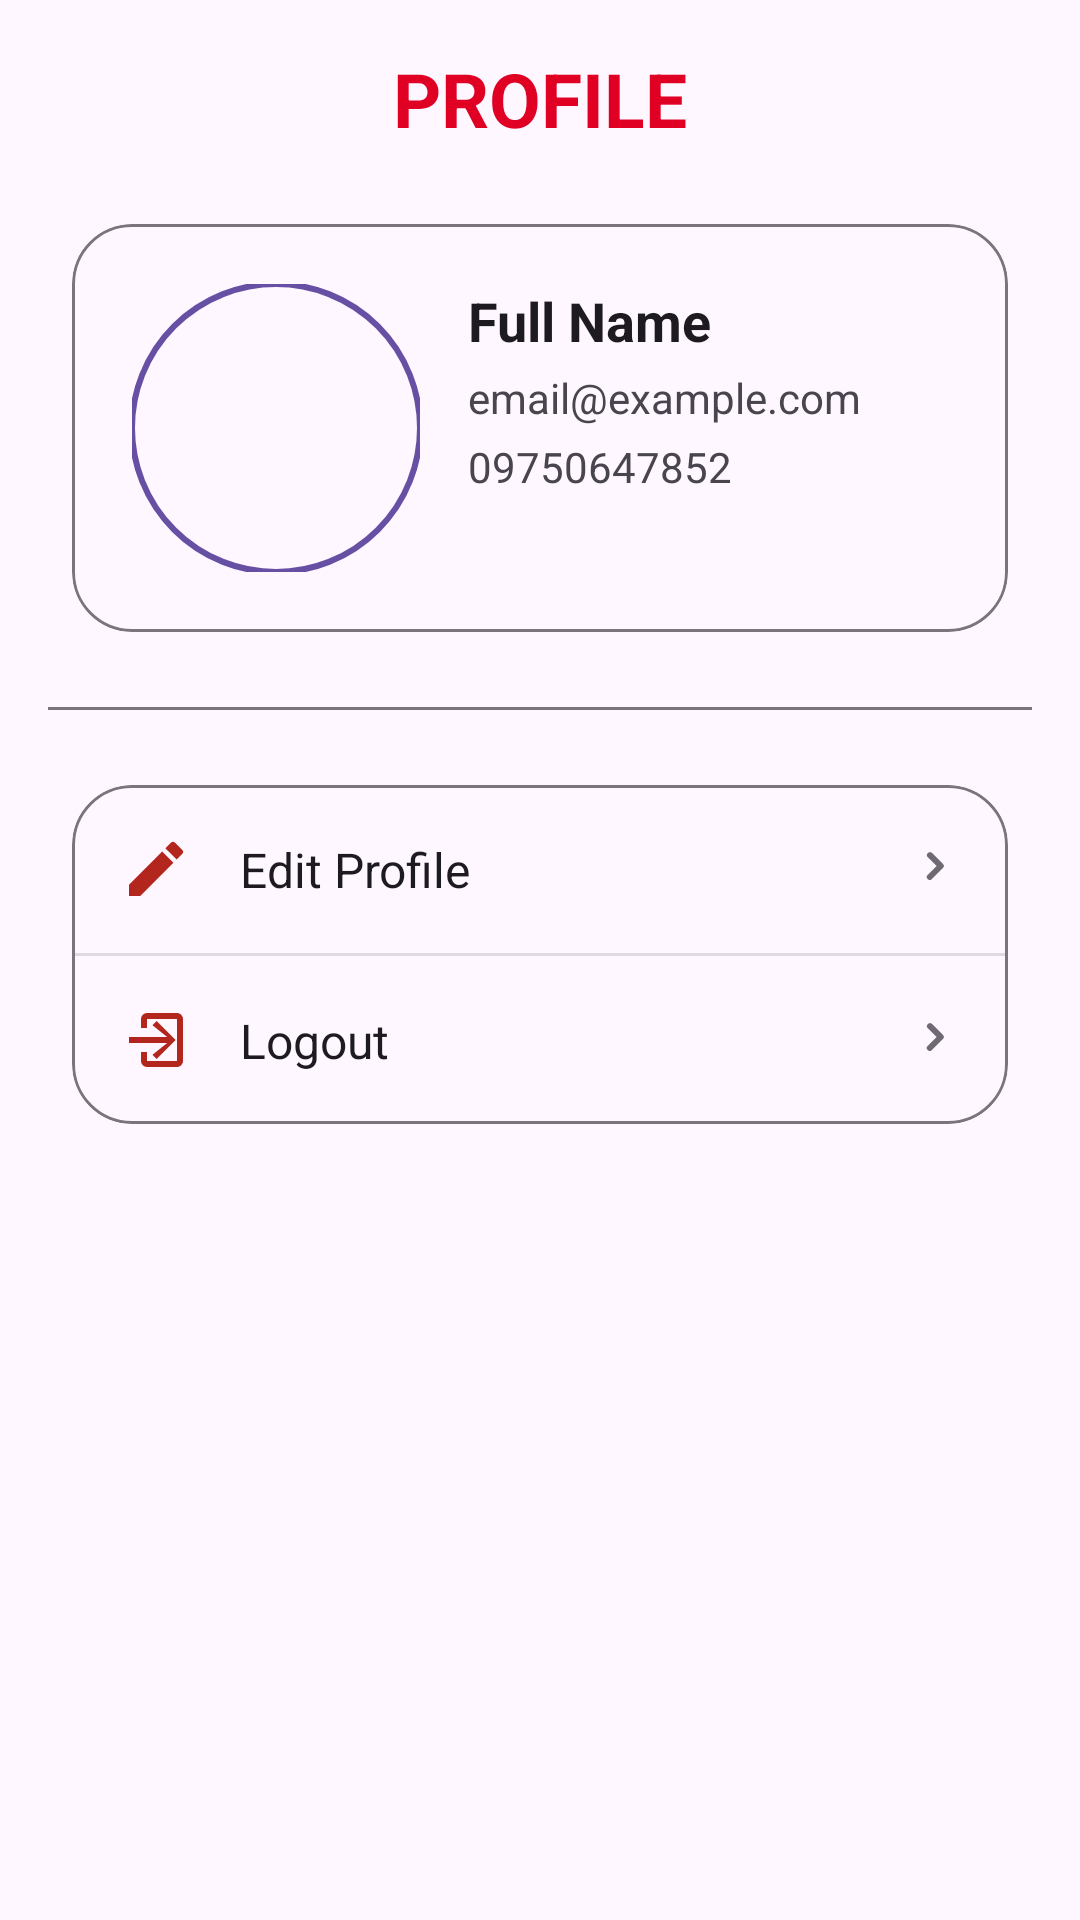

Produce the Android XML layout that renders to this screen, including the resource entries it uses.
<!-- AndroidManifest.xml: application theme Theme.FLARECAPSTONE -->
<!-- res/layout/fragment_profile_fire_fighter.xml -->
<?xml version="1.0" encoding="utf-8"?>
<androidx.constraintlayout.widget.ConstraintLayout
    xmlns:android="http://schemas.android.com/apk/res/android"
    xmlns:app="http://schemas.android.com/apk/res-auto"
    android:layout_width="match_parent"
    android:layout_height="match_parent"
    android:padding="16dp">

    
    <TextView
        android:id="@+id/titleText"
        android:layout_width="wrap_content"
        android:layout_height="wrap_content"
        android:text="PROFILE"
        android:textSize="25sp"
        android:textStyle="bold"
        android:textColor="#E00024"
        app:layout_constraintTop_toTopOf="parent"
        app:layout_constraintStart_toStartOf="parent"
        app:layout_constraintEnd_toEndOf="parent"/>

    
    <com.google.android.material.card.MaterialCardView
        android:id="@+id/profileCard"
        android:layout_width="0dp"
        android:layout_height="wrap_content"
        android:layout_marginTop="16dp"
        app:cardCornerRadius="20dp"
        app:cardUseCompatPadding="true"
        app:strokeColor="?attr/colorOutline"
        app:strokeWidth="1dp"
        app:layout_constraintTop_toBottomOf="@id/titleText"
        app:layout_constraintStart_toStartOf="parent"
        app:layout_constraintEnd_toEndOf="parent">

        <androidx.constraintlayout.widget.ConstraintLayout
            android:layout_width="match_parent"
            android:layout_height="wrap_content"
            android:padding="20dp">

            <com.google.android.material.imageview.ShapeableImageView
                android:id="@+id/profile_icon"
                android:layout_width="96dp"
                android:layout_height="96dp"
                android:scaleType="centerCrop"
                android:src="@drawable/ic_default_profile"
                app:shapeAppearanceOverlay="@style/CircularShape"
                app:strokeWidth="2dp"
                app:strokeColor="?attr/colorPrimary"
                app:layout_constraintStart_toStartOf="parent"
                app:layout_constraintTop_toTopOf="parent" />

            <TextView
                android:id="@+id/fullyName"
                android:layout_width="0dp"
                android:layout_height="wrap_content"
                android:text="Full Name"
                android:textStyle="bold"
                android:textSize="18sp"
                android:textColor="?attr/colorOnSurface"
                app:layout_constraintStart_toEndOf="@id/profile_icon"
                app:layout_constraintTop_toTopOf="@id/profile_icon"
                app:layout_constraintEnd_toEndOf="parent"
                android:layout_marginStart="16dp" />

            
            <TextView
                android:id="@+id/fullName"
                android:layout_width="0dp"
                android:layout_height="wrap_content"
                android:text="email@example.com"
                android:textSize="14sp"
                android:textColor="?attr/colorOnSurfaceVariant"
                app:layout_constraintStart_toStartOf="@id/fullyName"
                app:layout_constraintTop_toBottomOf="@id/fullyName"
                app:layout_constraintEnd_toEndOf="parent"
                android:layout_marginTop="4dp" />

            <TextView
                android:id="@+id/contact"
                android:layout_width="0dp"
                android:layout_height="wrap_content"
                android:text="09750647852"
                android:textSize="14sp"
                android:textColor="?attr/colorOnSurfaceVariant"
                app:layout_constraintStart_toStartOf="@id/fullName"
                app:layout_constraintTop_toBottomOf="@id/fullName"
                app:layout_constraintEnd_toEndOf="parent"
                android:layout_marginTop="4dp" />

        </androidx.constraintlayout.widget.ConstraintLayout>
    </com.google.android.material.card.MaterialCardView>

    
    <View
        android:id="@+id/underline_section"
        android:layout_width="0dp"
        android:layout_height="1dp"
        android:background="?attr/colorOutline"
        android:layout_marginTop="16dp"
        app:layout_constraintTop_toBottomOf="@id/profileCard"
        app:layout_constraintStart_toStartOf="parent"
        app:layout_constraintEnd_toEndOf="parent" />

    
    <com.google.android.material.card.MaterialCardView
        android:id="@+id/menuCard"
        android:layout_width="0dp"
        android:layout_height="wrap_content"
        android:layout_marginTop="16dp"
        app:cardCornerRadius="20dp"
        app:cardUseCompatPadding="true"
        app:strokeColor="?attr/colorOutline"
        app:strokeWidth="1dp"
        app:layout_constraintTop_toBottomOf="@id/underline_section"
        app:layout_constraintStart_toStartOf="parent"
        app:layout_constraintEnd_toEndOf="parent">

        <LinearLayout
            android:layout_width="match_parent"
            android:layout_height="wrap_content"
            android:orientation="vertical"
            android:divider="?attr/dividerHorizontal"
            android:showDividers="middle">

            
            <androidx.constraintlayout.widget.ConstraintLayout
                android:id="@+id/editProfile"
                android:layout_width="match_parent"
                android:layout_height="56dp"
                android:paddingStart="16dp"
                android:paddingEnd="12dp"
                android:background="?attr/selectableItemBackground"
                android:clickable="true"
                android:focusable="true">

                <ImageView
                    android:id="@+id/editIcon"
                    android:layout_width="24dp"
                    android:layout_height="24dp"
                    android:src="@drawable/ic_edit_24"
                    app:layout_constraintStart_toStartOf="parent"
                    app:layout_constraintTop_toTopOf="parent"
                    app:layout_constraintBottom_toBottomOf="parent"
                    app:tint="?attr/colorError" />

                <TextView
                    android:id="@+id/editText"
                    android:layout_width="0dp"
                    android:layout_height="wrap_content"
                    android:text="Edit Profile"
                    android:textSize="16sp"
                    android:textColor="?attr/colorOnSurface"
                    app:layout_constraintStart_toEndOf="@id/editIcon"
                    app:layout_constraintEnd_toStartOf="@+id/editChevron"
                    app:layout_constraintTop_toTopOf="parent"
                    app:layout_constraintBottom_toBottomOf="parent"
                    android:layout_marginStart="16dp"/>

                <ImageView
                    android:id="@+id/editChevron"
                    android:layout_width="24dp"
                    android:layout_height="24dp"
                    android:src="@drawable/ic_chevron_right_24"
                    app:layout_constraintEnd_toEndOf="parent"
                    app:layout_constraintTop_toTopOf="parent"
                    app:layout_constraintBottom_toBottomOf="parent"
                    app:tint="?attr/colorOnSurfaceVariant" />
            </androidx.constraintlayout.widget.ConstraintLayout>


            
            <androidx.constraintlayout.widget.ConstraintLayout
                android:id="@+id/logout"
                android:layout_width="match_parent"
                android:layout_height="56dp"
                android:paddingStart="16dp"
                android:paddingEnd="12dp"
                android:background="?attr/selectableItemBackground"
                android:clickable="true"
                android:focusable="true">

                <ImageView
                    android:id="@+id/logoutIcon"
                    android:layout_width="24dp"
                    android:layout_height="24dp"
                    android:src="@drawable/ic_logout_24"
                    app:layout_constraintStart_toStartOf="parent"
                    app:layout_constraintTop_toTopOf="parent"
                    app:layout_constraintBottom_toBottomOf="parent"
                    app:tint="?attr/colorError" />

                <TextView
                    android:id="@+id/logoutText"
                    android:layout_width="0dp"
                    android:layout_height="wrap_content"
                    android:text="Logout"
                    android:textSize="16sp"
                    android:textColor="?attr/colorOnSurface"
                    app:layout_constraintStart_toEndOf="@id/logoutIcon"
                    app:layout_constraintEnd_toStartOf="@id/logoutArrow"
                    app:layout_constraintTop_toTopOf="parent"
                    app:layout_constraintBottom_toBottomOf="parent"
                    android:layout_marginStart="16dp"/>

                
                <ImageView
                    android:id="@+id/logoutArrow"
                    android:layout_width="24dp"
                    android:layout_height="24dp"
                    android:src="@drawable/ic_chevron_right_24"
                    app:layout_constraintEnd_toEndOf="parent"
                    app:layout_constraintTop_toTopOf="parent"
                    app:layout_constraintBottom_toBottomOf="parent"
                    app:tint="?attr/colorOnSurfaceVariant" />
            </androidx.constraintlayout.widget.ConstraintLayout>

        </LinearLayout>
    </com.google.android.material.card.MaterialCardView>

</androidx.constraintlayout.widget.ConstraintLayout>
<!-- resources referenced by this layout -->
<resources>
  <!-- drawable ic_chevron_right_24 (drawable) -->
  <vector xmlns:android="http://schemas.android.com/apk/res/android"
      android:width="24dp" android:height="24dp" android:viewportWidth="24"
      android:viewportHeight="24">
      <path
          android:fillColor="#000000"
          android:fillAlpha="0.8"
          android:pathData="M9.29,6.71a1,1 0,0 0,0 1.41L12.17,11l-2.88,2.88a1,1 0,1 0,1.41 1.41l3.59,-3.59a1,1 0,0 0,0 -1.41L10.7,6.7a1,1 0,0 0,-1.41 0z"/>
  </vector>
  <!-- drawable ic_edit_24 (drawable) -->
  <vector xmlns:android="http://schemas.android.com/apk/res/android"
      android:width="24dp" android:height="24dp" android:viewportWidth="24"
      android:viewportHeight="24">
      <path android:fillColor="#000000"
          android:pathData="M3,17.25V21h3.75L17.81,9.94l-3.75,-3.75L3,17.25zM20.71,7.04a1.003,1.003 0,0 0,0 -1.42l-2.34,-2.34a1.003,1.003 0,0 0,-1.42 0l-1.83,1.83 3.75,3.75 1.84,-1.82z"/>
  </vector>
  <!-- drawable ic_logout_24 (drawable) -->
  <vector xmlns:android="http://schemas.android.com/apk/res/android"
      android:width="24dp" android:height="24dp" android:viewportWidth="24"
      android:viewportHeight="24">
      <path android:fillColor="#E00024"
          android:pathData="M10.79,16.95l1.41,1.41L18.56,12l-6.36,-6.36 -1.41,1.41L15.73,11H3v2h12.73l-4.94,3.95zM19,3H9a2,2 0,0 0,-2 2v3h2V5h10v14H9v-3H7v3a2,2 0,0 0,2 2h10a2,2 0,0 0,2 -2V5a2,2 0,0 0,-2 -2z"/>
  </vector>
  <style name="CircularShape">
          <item name="cornerFamily">rounded</item>
          <item name="cornerSize">50%</item>
      </style>
  <style name="Theme.FLARECAPSTONE" parent="Base.Theme.FLARECAPSTONE" />
  <style name="Base.Theme.FLARECAPSTONE" parent="Theme.Material3.DayNight.NoActionBar">
          
          
      </style>
</resources>
